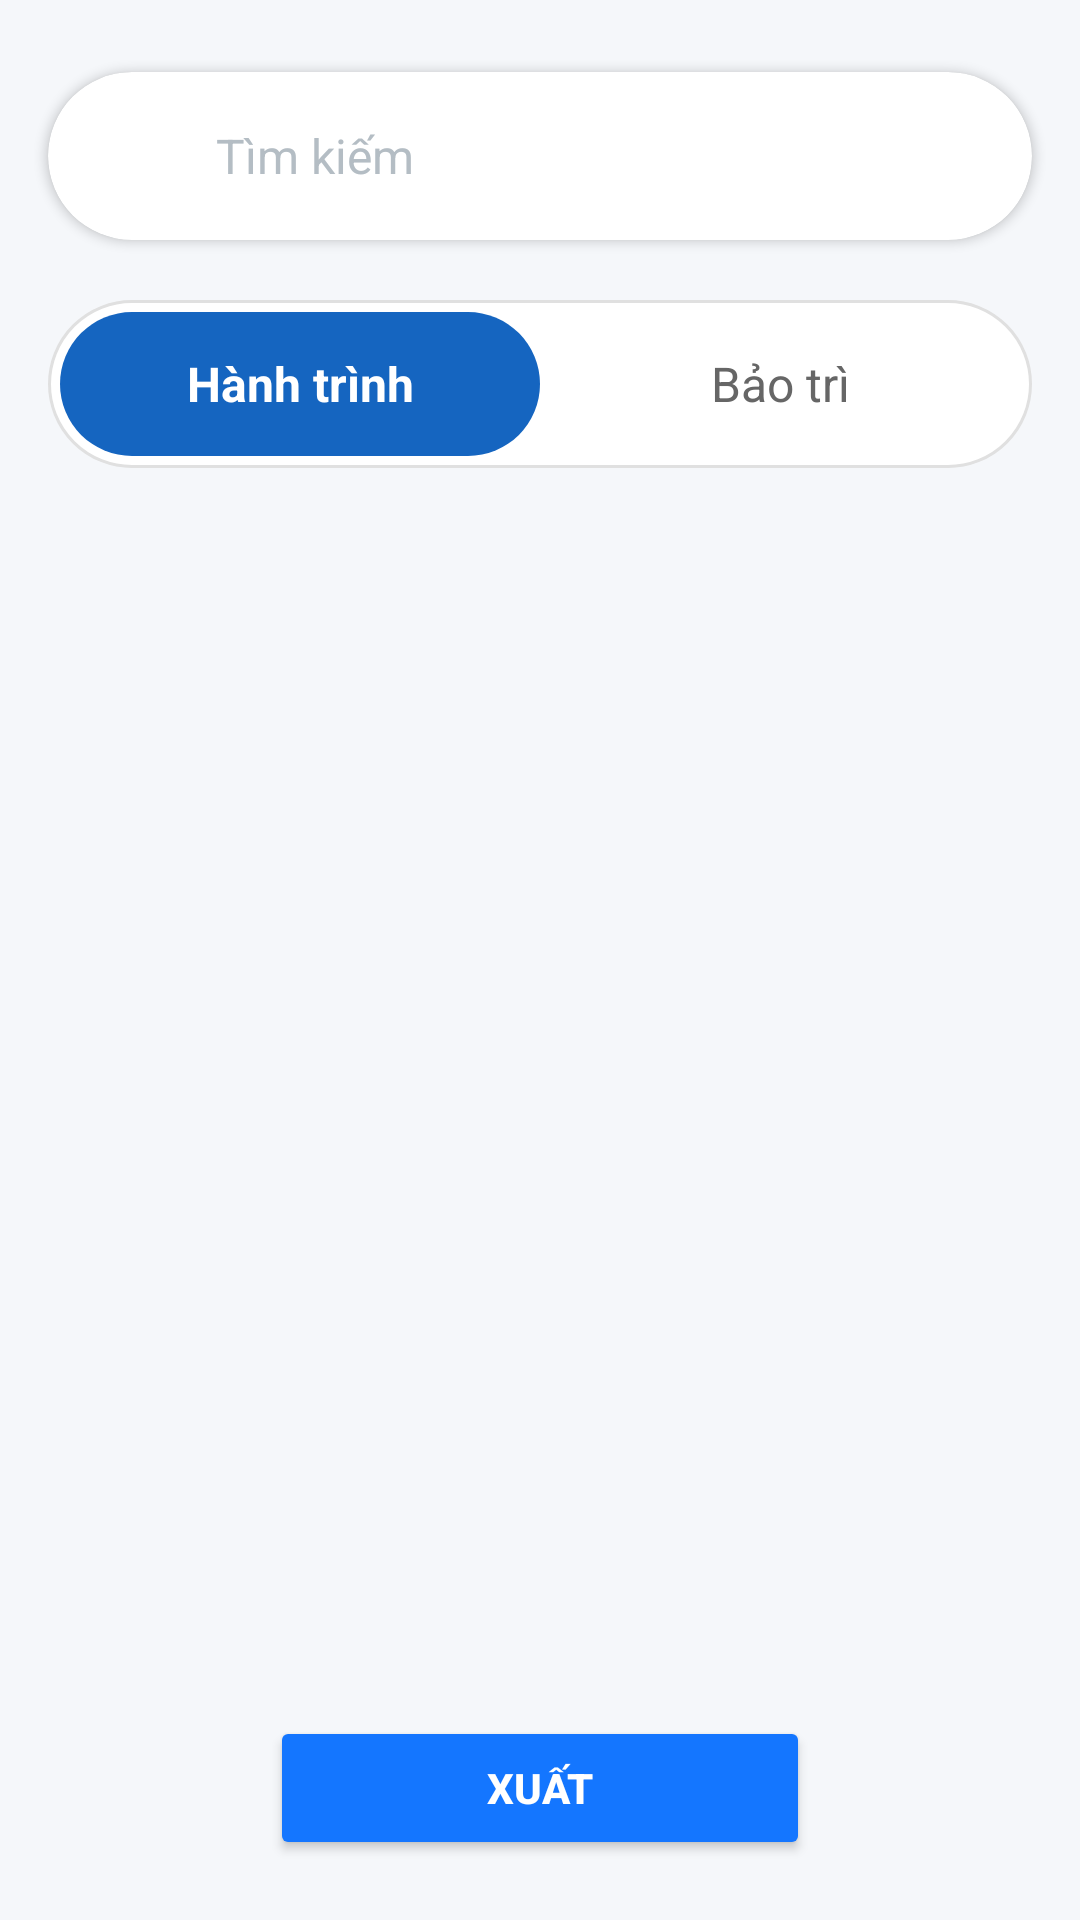

Produce the Android XML layout that renders to this screen, including the resource entries it uses.
<!-- AndroidManifest.xml: application theme Theme.TTTN_HoangDaiVMS -->
<!-- res/layout/fragment_report.xml -->
<?xml version="1.0" encoding="utf-8"?>
<androidx.constraintlayout.widget.ConstraintLayout
    xmlns:android="http://schemas.android.com/apk/res/android"
    xmlns:app="http://schemas.android.com/apk/res-auto"
    android:layout_width="match_parent"
    android:layout_height="match_parent"
    android:background="#F5F7FA">

    <androidx.cardview.widget.CardView
        android:id="@+id/searchCard"
        android:layout_width="0dp"
        android:layout_height="wrap_content"
        android:layout_marginStart="16dp"
        android:layout_marginTop="24dp"
        android:layout_marginEnd="16dp"
        app:cardCornerRadius="28dp"
        app:cardElevation="2dp"
        app:layout_constraintEnd_toEndOf="parent"
        app:layout_constraintStart_toStartOf="parent"
        app:layout_constraintTop_toTopOf="parent">

        <LinearLayout
            android:layout_width="match_parent"
            android:layout_height="56dp"
            android:gravity="center_vertical"
            android:orientation="horizontal"
            android:paddingStart="20dp"
            android:paddingEnd="20dp">

            <ImageView
                android:layout_width="24dp"
                android:layout_height="24dp"
                android:src="@drawable/ic_search"
                android:contentDescription="Search icon" />

            <EditText
                android:id="@+id/searchEditText"
                android:layout_width="0dp"
                android:layout_height="wrap_content"
                android:layout_marginStart="12dp"
                android:layout_weight="1"
                android:background="@null"
                android:hint="Tìm kiếm"
                android:textColor="#000000"
                android:textColorHint="#B4BDC4"
                android:textSize="16sp" />
        </LinearLayout>
    </androidx.cardview.widget.CardView>

    <LinearLayout
        android:id="@+id/segmentedControl"
        android:layout_width="0dp"
        android:layout_height="56dp"
        android:layout_marginStart="16dp"
        android:layout_marginTop="20dp"
        android:layout_marginEnd="16dp"
        android:background="@drawable/bg_segmented_container"
        android:orientation="horizontal"
        android:padding="4dp"
        app:layout_constraintEnd_toEndOf="parent"
        app:layout_constraintStart_toStartOf="parent"
        app:layout_constraintTop_toBottomOf="@id/searchCard">

        <TextView
            android:id="@+id/btnDriver"
            android:layout_width="0dp"
            android:layout_height="match_parent"
            android:layout_weight="1"
            android:background="@drawable/bg_segment_selected"
            android:gravity="center"
            android:text="Hành trình"
            android:textColor="#FFFFFF"
            android:textSize="16sp"
            android:textStyle="bold" />

        <TextView
            android:id="@+id/btnVehicle"
            android:layout_width="0dp"
            android:layout_height="match_parent"
            android:layout_weight="1"
            android:background="@drawable/bg_segment_unselected"
            android:gravity="center"
            android:text="Bảo trì"
            android:textColor="#666666"
            android:textSize="16sp" />
    </LinearLayout>

    <androidx.recyclerview.widget.RecyclerView
        android:id="@+id/driverRecyclerView"
        android:layout_width="0dp"
        android:layout_height="0dp"
        android:layout_marginTop="16dp"
        android:clipToPadding="false"
        android:paddingBottom="120dp"
        app:layout_constraintBottom_toTopOf="@+id/btnExport"
        app:layout_constraintEnd_toEndOf="parent"
        app:layout_constraintHorizontal_bias="1.0"
        app:layout_constraintStart_toStartOf="parent"
        app:layout_constraintTop_toBottomOf="@id/segmentedControl"
        app:layout_constraintVertical_bias="1.0" />

    
    <Button
        android:id="@+id/btnExport"
        android:layout_width="180dp"
        android:layout_height="48dp"
        android:text="Xuất"
        android:textColor="@android:color/white"
        android:textStyle="bold"
        android:backgroundTint="#1476FF"
        app:layout_constraintBottom_toBottomOf="parent"
        app:layout_constraintStart_toStartOf="parent"
        app:layout_constraintEnd_toEndOf="parent"
        android:layout_marginBottom="20dp"
        android:drawablePadding="8dp"
        android:elevation="8dp"
        android:padding="8dp"
        android:layout_marginStart="16dp"
        android:layout_marginEnd="16dp"/>

    <com.google.android.material.floatingactionbutton.FloatingActionButton
        android:id="@+id/fabAdd"
        android:layout_width="wrap_content"
        android:layout_height="wrap_content"
        app:tint="#FFFFFF"
        app:backgroundTint="#1565C0"
        app:layout_constraintBottom_toBottomOf="parent"
        app:layout_constraintEnd_toEndOf="parent"
        android:layout_margin="24dp"
        android:visibility="gone"
        android:src="@android:drawable/ic_input_add" />

</androidx.constraintlayout.widget.ConstraintLayout>
<!-- resources referenced by this layout -->
<resources>
  <!-- drawable bg_segment_selected (drawable) -->
  <?xml version="1.0" encoding="utf-8"?>
  <shape xmlns:android="http://schemas.android.com/apk/res/android">
      <solid android:color="#1565C0" />
      <corners android:radius="24dp" />
  </shape>
  <!-- drawable bg_segment_unselected (drawable) -->
  <?xml version="1.0" encoding="utf-8"?>
  <shape xmlns:android="http://schemas.android.com/apk/res/android">
      <solid android:color="#00FFFFFF" />
      <corners android:radius="24dp" />
  </shape>
  <!-- drawable bg_segmented_container (drawable) -->
  <?xml version="1.0" encoding="utf-8"?>
  <shape xmlns:android="http://schemas.android.com/apk/res/android">
      <solid android:color="#FFFFFF" />
      <corners android:radius="28dp" />
      <stroke
          android:width="1dp"
          android:color="#E0E0E0" />
  </shape>
  <style name="Theme.TTTN_HoangDaiVMS" parent="Base.Theme.TTTN_HoangDaiVMS" />
  <style name="Base.Theme.TTTN_HoangDaiVMS" parent="Theme.Material3.DayNight.NoActionBar">
          
          
      </style>
</resources>
